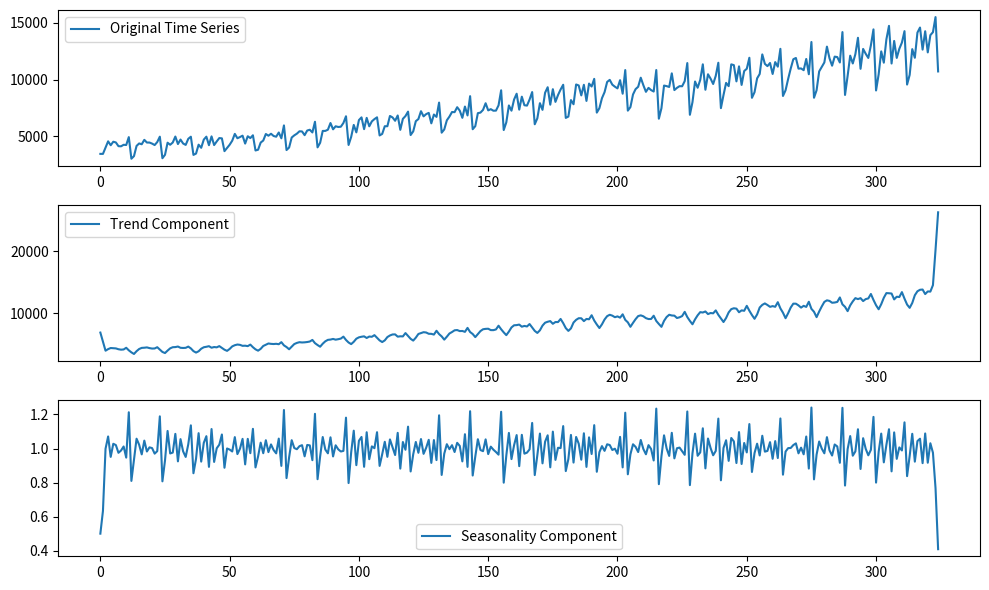

Reproduce this figure in Python.
import matplotlib.pyplot as plt

def estimate_trend(y, d):
    n = len(y)
    trend = [0]*n
    for t in range(n):
        if d % 2 == 1:  # odd d
            sum_y = sum(y[max(0, t-d//2):min(n, t+d//2+1)])
            count = min(t+1, n-t, d)
        else:  # even d
            sum_y = sum(y[max(0, t-d//2+1):min(n, t+d//2+1)])
            count = min(t+1, n-t, d)
        trend[t] = sum_y / count
    return trend

def estimate_seasonality(y, d, trend):
    n = len(y)
    seasonality = [0]*n
    for t in range(n):
        seasonality[t] = y[t] / trend[t]
    return seasonality

# Example usage:
y = [3459,
3458,
4002,
4564,
4221,
4529,
4466,
4137,
4126,
4259,
4240,
4936,
3031,
3261,
4160,
4377,
4307,
4696,
4458,
4457,
4364,
4236,
4500,
4974,
3075,
3377,
4443,
4261,
4460,
4985,
4324,
4719,
4374,
4248,
4784,
4971,
3370,
3484,
4269,
3994,
4715,
4974,
4223,
5000,
4235,
4554,
4851,
4826,
3699,
3983,
4262,
4619,
5219,
4836,
4941,
5062,
4365,
5012,
4850,
5097,
3758,
3825,
4454,
4635,
5210,
5057,
5231,
5034,
4970,
5342,
4831,
5965,
3796,
4019,
4898,
5090,
5237,
5447,
5435,
5107,
5515,
5583,
5346,
6286,
4032,
4435,
5479,
5483,
5587,
6176,
5621,
5889,
5828,
5849,
6180,
6771,
4243,
4952,
6008,
5353,
6435,
6673,
5636,
6630,
5887,
6322,
6520,
6678,
5082,
5216,
5893,
5894,
6799,
6667,
6374,
6840,
5575,
6545,
6789,
7180,
5117,
5442,
6337,
6525,
7216,
6761,
6958,
7070,
6148,
6924,
6716,
7975,
5326,
5609,
6414,
6741,
7144,
7133,
7568,
7266,
6634,
7626,
6843,
8540,
5629,
5898,
7045,
7094,
7333,
7918,
7289,
7396,
7259,
7268,
7731,
9058,
5557,
6237,
7723,
7262,
8241,
8757,
7352,
8496,
7741,
7710,
8247,
8902,
6066,
6590,
7923,
7335,
8843,
9327,
7792,
9156,
8037,
8640,
9128,
9545,
6627,
6743,
8195,
7828,
9570,
9484,
8608,
9543,
8123,
9649,
9390,
10065,
7093,
7483,
8365,
8895,
9794,
9977,
9553,
9375,
9225,
9948,
8758,
10839,
7266,
7578,
8688,
9162,
9369,
10167,
9507,
8923,
9272,
9075,
8949,
10843,
6558,
7481,
9475,
9424,
9351,
10552,
9077,
9273,
9420,
9413,
9866,
11455,
6901,
8014,
9832,
9281,
9967,
11344,
9106,
10469,
10085,
9612,
10328,
11483,
7486,
8641,
9709,
9423,
11342,
11274,
9845,
11163,
9532,
10754,
10953,
11922,
8395,
8888,
10110,
10493,
12218,
11385,
11186,
11462,
10494,
11540,
11138,
12709,
8557,
9059,
10055,
10977,
11792,
11904,
10965,
10981,
10828,
11817,
10470,
13310,
8400,
9062,
10722,
11107,
11508,
12904,
11869,
11224,
12022,
11983,
11506,
14183,
8648,
10321,
12107,
11420,
12238,
13681,
10950,
12700,
12272,
11905,
13016,
14421,
9043,
10452,
12481,
11491,
13545,
14730,
11416,
13402,
11907,
12711,
13261,
14265,
9564,
10415,
12683,
11919,
14138,
14583,
12640,
14257,
12396,
13914,
14174,
15504,
10718,
]
 # Time series data
d = 3  # Number of seasons (odd)
# d = 4  # Number of seasons (even)

trend = estimate_trend(y, d)
seasonality = estimate_seasonality(y, d, trend)

# Plotting
plt.figure(figsize=(10, 6))

plt.subplot(3, 1, 1)
plt.plot(y, label='Original Time Series')
plt.legend()

plt.subplot(3, 1, 2)
plt.plot(trend, label='Trend Component')
plt.legend()

plt.subplot(3, 1, 3)
plt.plot(seasonality, label='Seasonality Component')
plt.legend()

plt.tight_layout()
plt.show()

